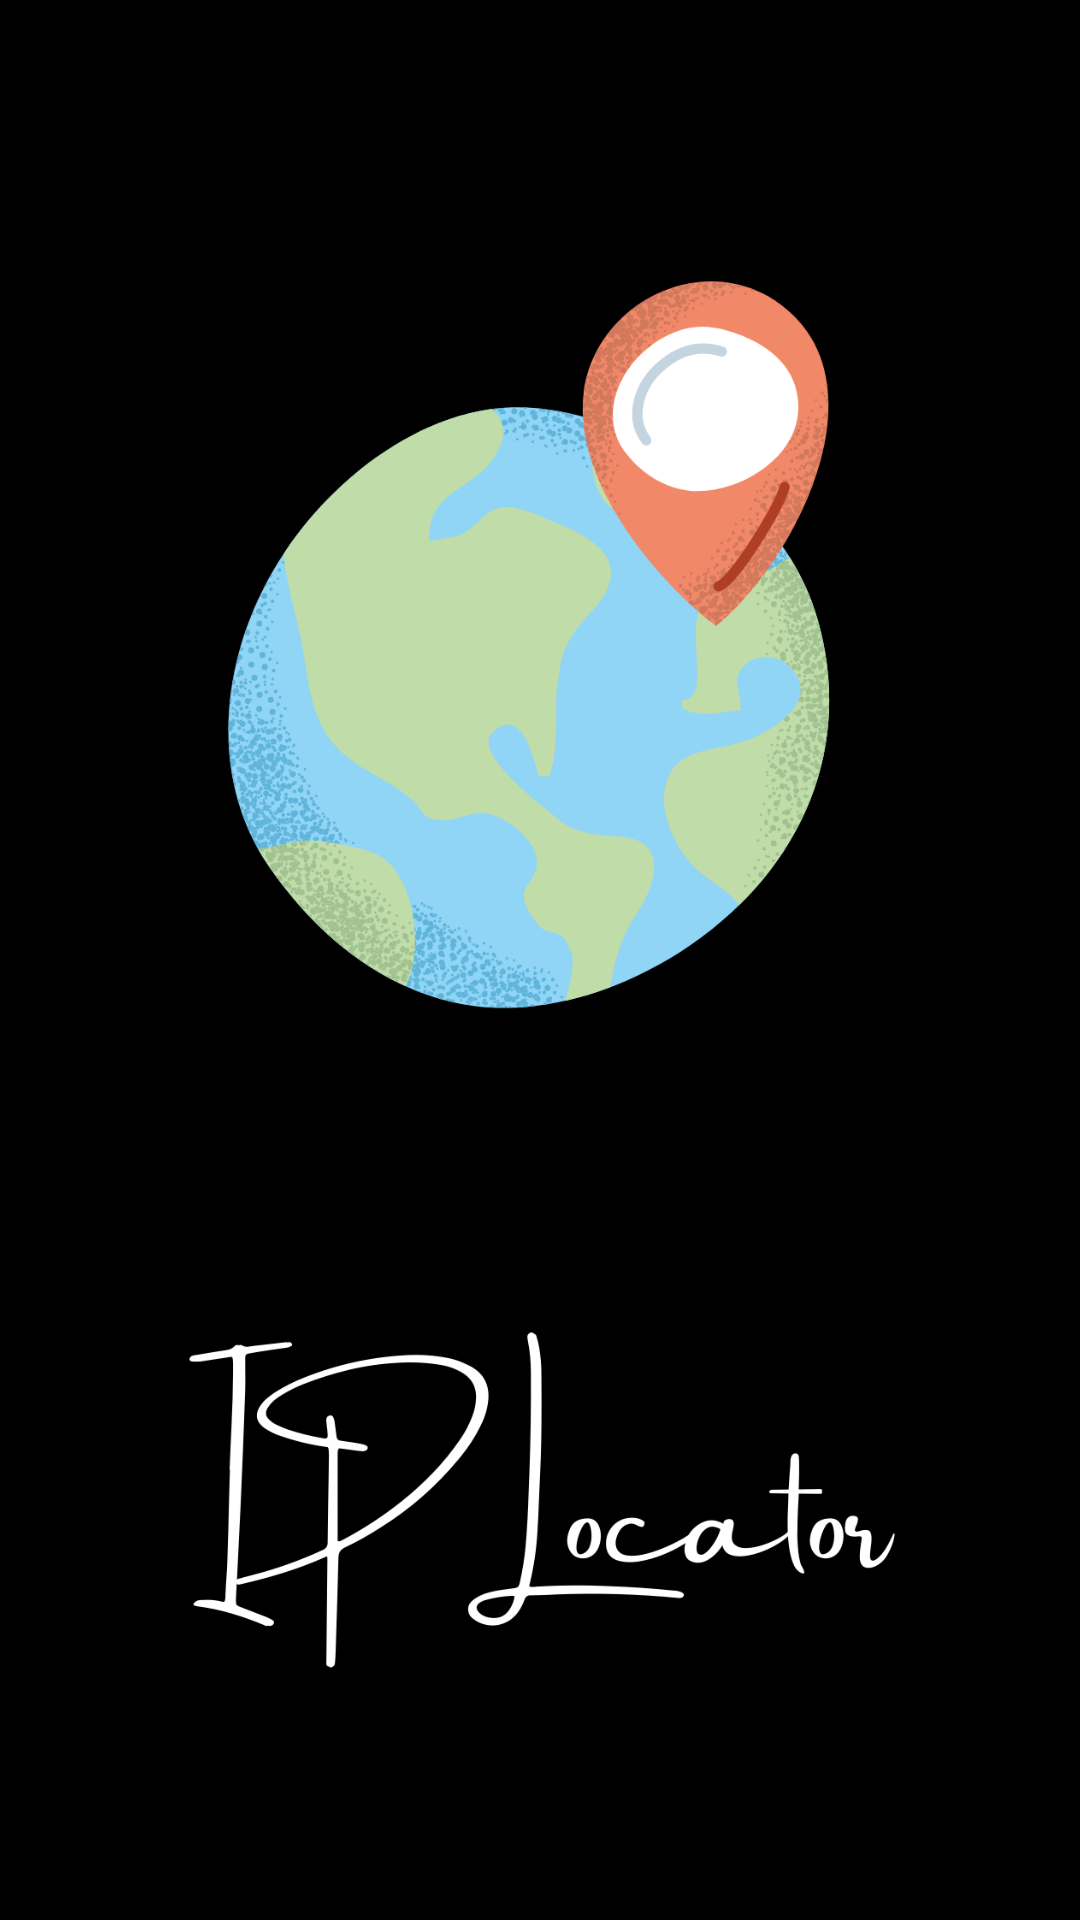

This screen was rendered from an Android layout file. Write that file and the resources it references.
<!-- AndroidManifest.xml: application theme Theme.IPLocator -->
<!-- res/layout/activity_splash_screen.xml -->
<?xml version="1.0" encoding="utf-8"?>
<androidx.constraintlayout.widget.ConstraintLayout xmlns:android="http://schemas.android.com/apk/res/android"
    xmlns:app="http://schemas.android.com/apk/res-auto"
    xmlns:tools="http://schemas.android.com/tools"
    android:layout_width="match_parent"
    android:layout_height="match_parent"
    tools:context=".SplashScreen">

    <ImageView
        android:layout_width="0dp"
        android:layout_height="0dp"
        android:scaleType="centerCrop"
        android:src="@drawable/app_splash_screen"
        app:layout_constraintBottom_toBottomOf="parent"
        app:layout_constraintEnd_toEndOf="parent"
        app:layout_constraintStart_toStartOf="parent"
        app:layout_constraintTop_toTopOf="parent" />

</androidx.constraintlayout.widget.ConstraintLayout>
<!-- resources referenced by this layout -->
<resources>
  <!-- drawable app_splash_screen: png bitmap (drawable, 241484 bytes) -->
  <style name="Theme.IPLocator" parent="Theme.MaterialComponents.Light.DarkActionBar">
          
          <item name="colorPrimary">@color/primaryColor</item>
          <item name="colorPrimaryVariant">@color/primaryDarkColor</item>
          <item name="colorOnPrimary">@color/primaryTextColor</item>
          
          <item name="colorSecondary">@color/secondaryColor</item>
          <item name="colorSecondaryVariant">@color/secondaryDarkColor</item>
          <item name="colorOnSecondary">@color/secondaryTextColor</item>
          
          <item name="android:statusBarColor" tools:targetApi="l">?attr/colorPrimaryVariant</item>
          
      </style>
  <color name="primaryColor">#ff5252</color>
  <color name="primaryDarkColor">#c50e29</color>
  <color name="primaryTextColor">#000000</color>
  <color name="secondaryColor">#40c4ff</color>
  <color name="secondaryDarkColor">#0094cc</color>
  <color name="secondaryTextColor">#000000</color>
</resources>
